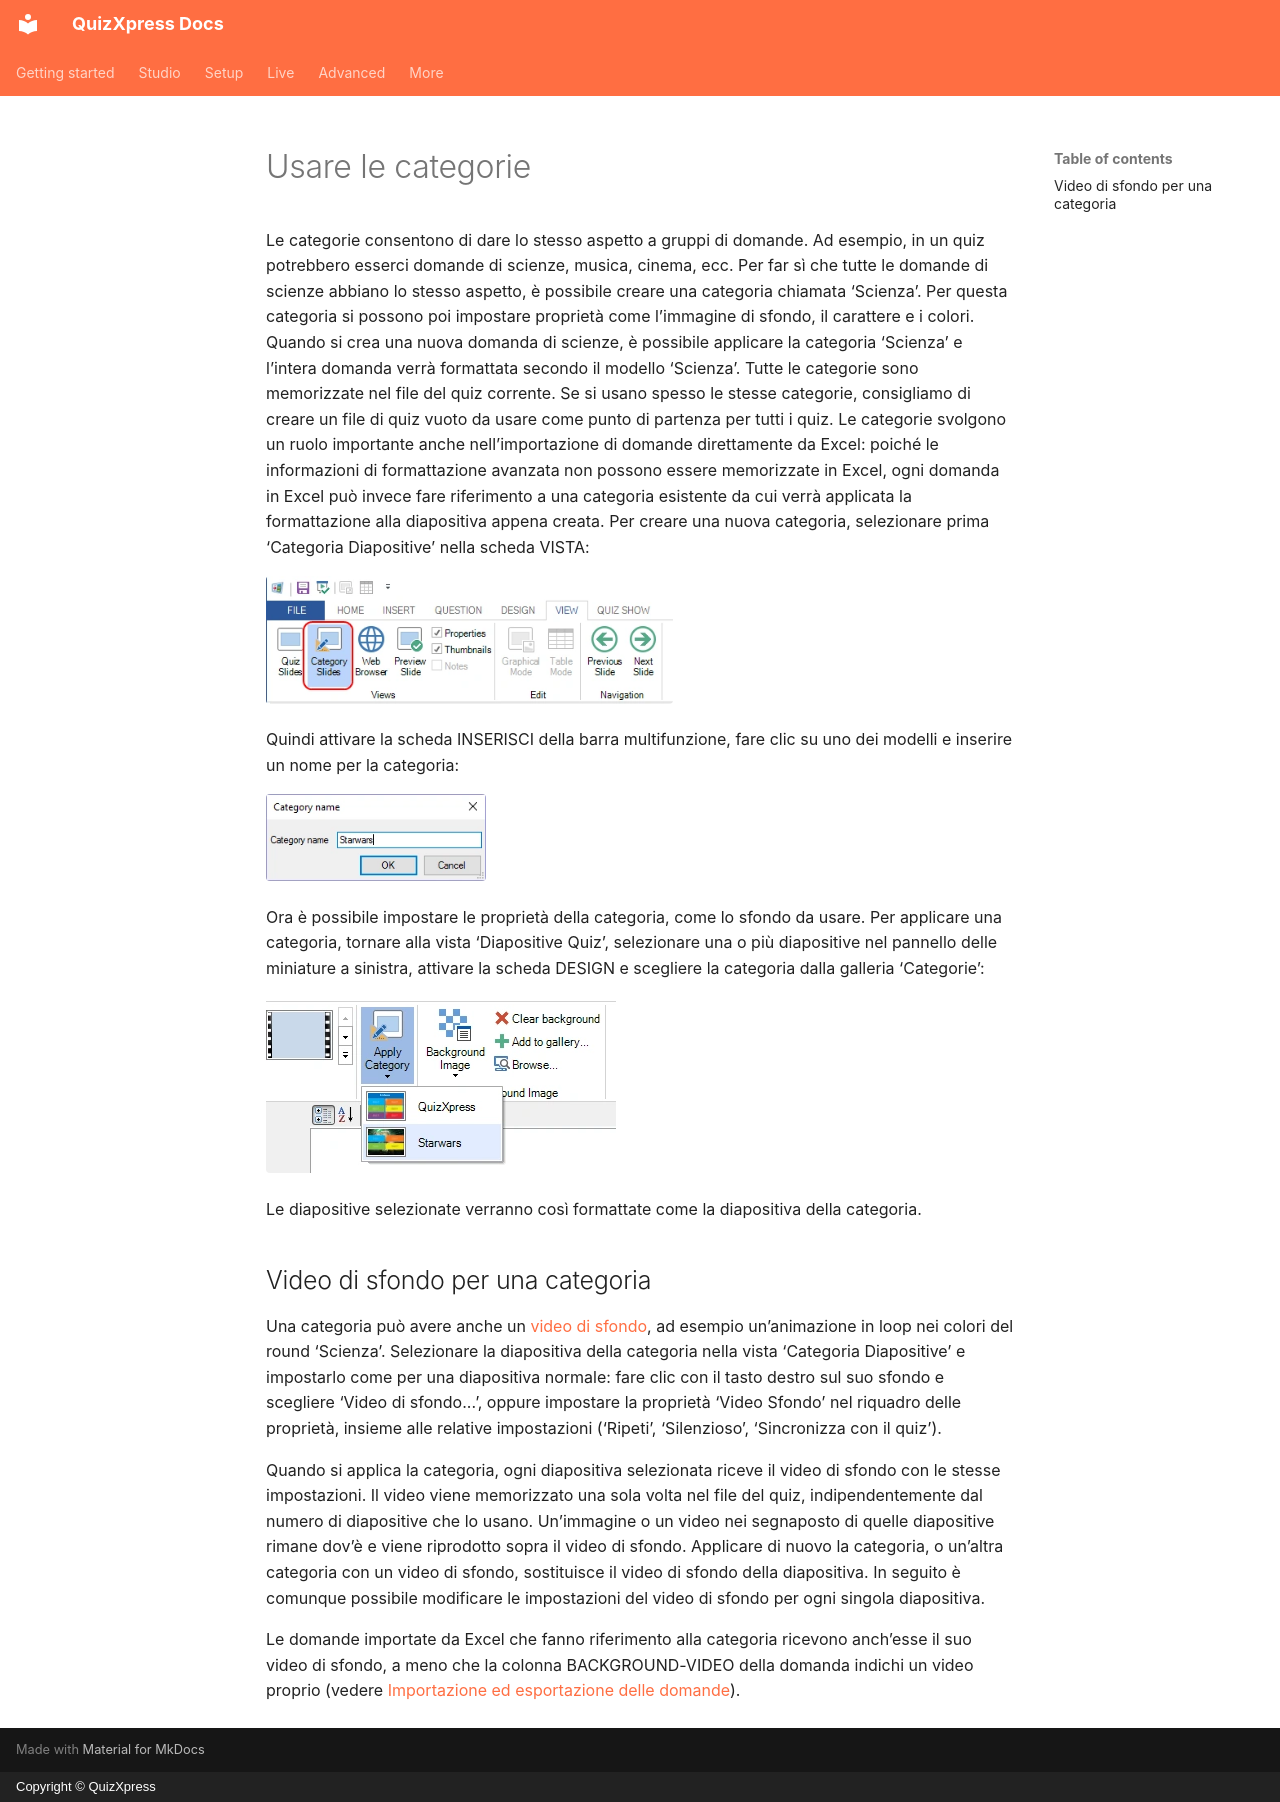

repository: gameshowcrew/quizxpress-docs · page: studio/using-categories.it/index.html · generator: mkdocs · copyright: Copyright © QuizXpress

# Usare le categorie

Le categorie consentono di dare lo stesso aspetto a gruppi di domande. Ad esempio, in un quiz potrebbero esserci domande di scienze, musica, cinema, ecc. Per far sì che tutte le domande di scienze abbiano lo stesso aspetto, è possibile creare una categoria chiamata ‘Scienza’. Per questa categoria si possono poi impostare proprietà come l’immagine di sfondo, il carattere e i colori. Quando si crea una nuova domanda di scienze, è possibile applicare la categoria ‘Scienza’ e l’intera domanda verrà formattata secondo il modello ‘Scienza’. Tutte le categorie sono memorizzate nel file del quiz corrente. Se si usano spesso le stesse categorie, consigliamo di creare un file di quiz vuoto da usare come punto di partenza per tutti i quiz. Le categorie svolgono un ruolo importante anche nell’importazione di domande direttamente da Excel: poiché le informazioni di formattazione avanzata non possono essere memorizzate in Excel, ogni domanda in Excel può invece fare riferimento a una categoria esistente da cui verrà applicata la formattazione alla diapositiva appena creata. Per creare una nuova categoria, selezionare prima ‘Categoria Diapositive’ nella scheda VISTA:

![](../assets/images/image26.webp){ width="407" loading=lazy }

Quindi attivare la scheda INSERISCI della barra multifunzione, fare clic su uno dei modelli e inserire un nome per la categoria:

![](../assets/images/image27.webp){ width="220" loading=lazy }

Ora è possibile impostare le proprietà della categoria, come lo sfondo da usare. Per applicare una categoria, tornare alla vista ‘Diapositive Quiz’, selezionare una o più diapositive nel pannello delle miniature a sinistra, attivare la scheda DESIGN e scegliere la categoria dalla galleria ‘Categorie’:

![](../assets/images/image28.webp){ width="350" loading=lazy }

Le diapositive selezionate verranno così formattate come la diapositiva della categoria.

## Video di sfondo per una categoria

Una categoria può avere anche un [video di sfondo](backgrounds.md#video-di-sfondo), ad esempio un’animazione in loop nei colori del round ‘Scienza’. Selezionare la diapositiva della categoria nella vista ‘Categoria Diapositive’ e impostarlo come per una diapositiva normale: fare clic con il tasto destro sul suo sfondo e scegliere ‘Video di sfondo...’, oppure impostare la proprietà ‘Video Sfondo’ nel riquadro delle proprietà, insieme alle relative impostazioni (‘Ripeti’, ‘Silenzioso’, ‘Sincronizza con il quiz’).

Quando si applica la categoria, ogni diapositiva selezionata riceve il video di sfondo con le stesse impostazioni. Il video viene memorizzato una sola volta nel file del quiz, indipendentemente dal numero di diapositive che lo usano. Un’immagine o un video nei segnaposto di quelle diapositive rimane dov’è e viene riprodotto sopra il video di sfondo. Applicare di nuovo la categoria, o un’altra categoria con un video di sfondo, sostituisce il video di sfondo della diapositiva. In seguito è comunque possibile modificare le impostazioni del video di sfondo per ogni singola diapositiva.

Le domande importate da Excel che fanno riferimento alla categoria ricevono anch’esse il suo video di sfondo, a meno che la colonna BACKGROUND-VIDEO della domanda indichi un video proprio (vedere [Importazione ed esportazione delle domande](import-and-export-of-questions.md)).
